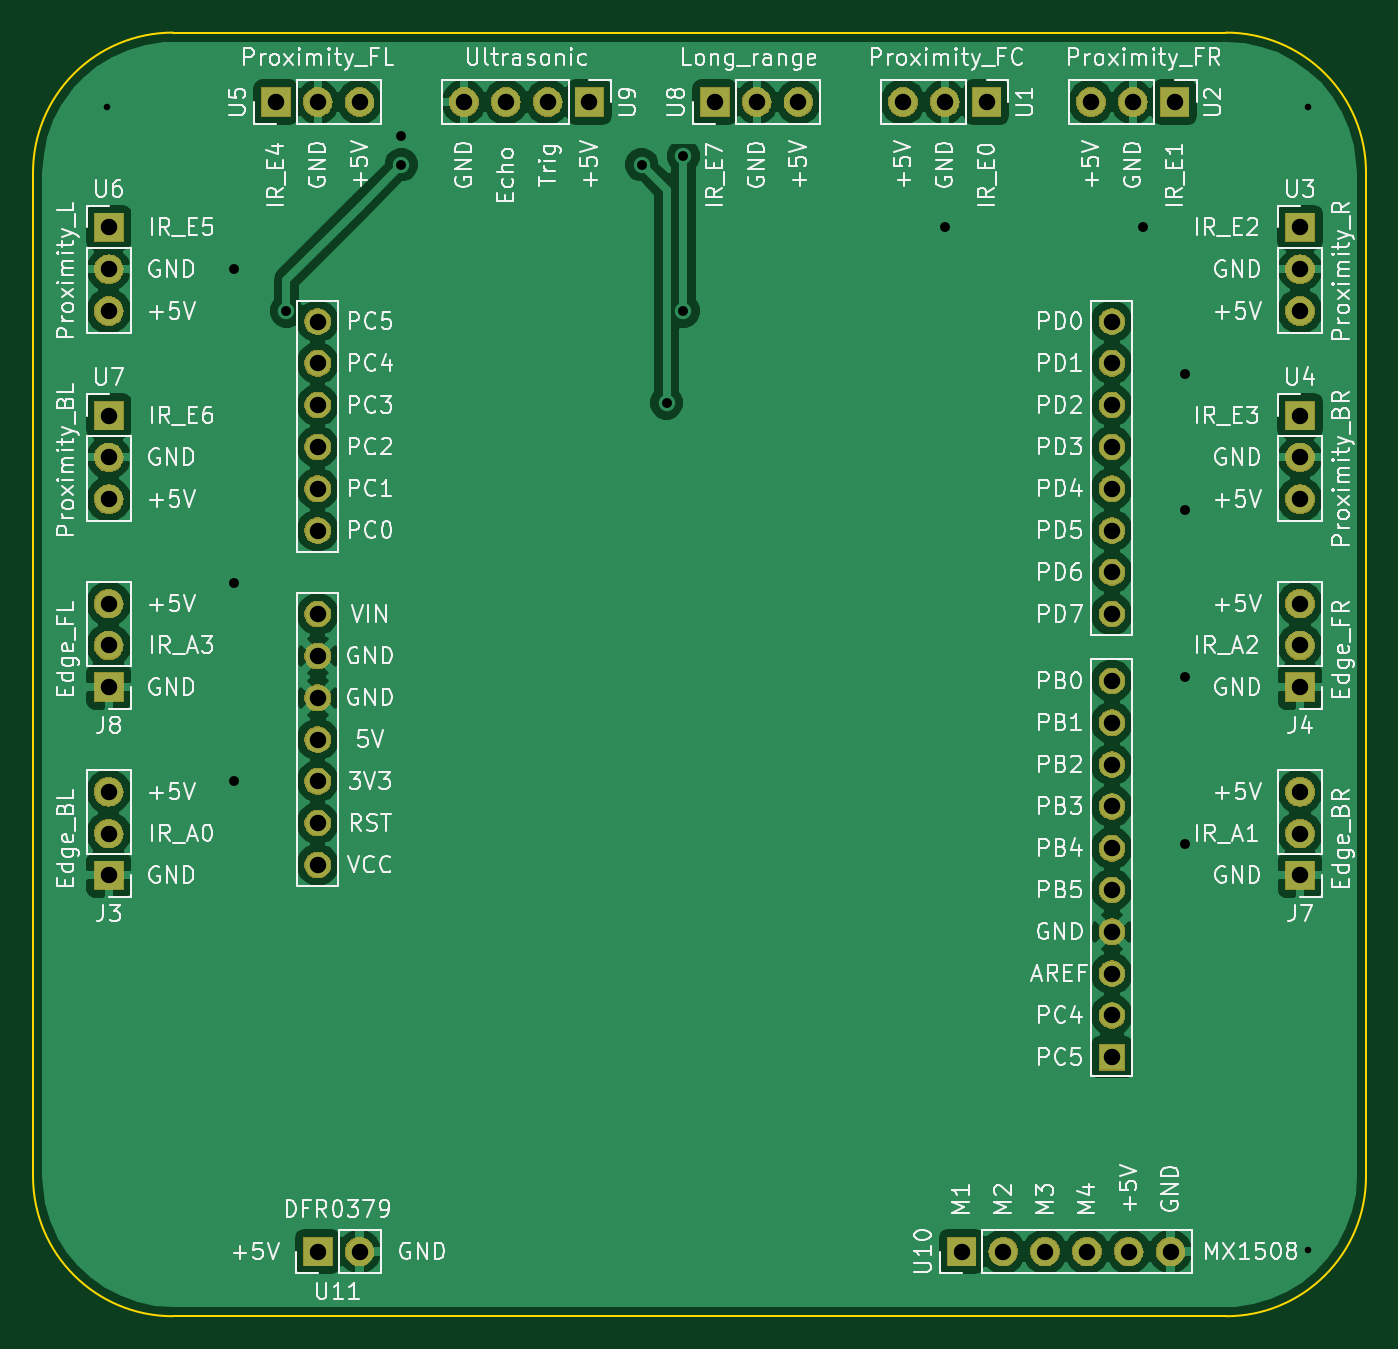
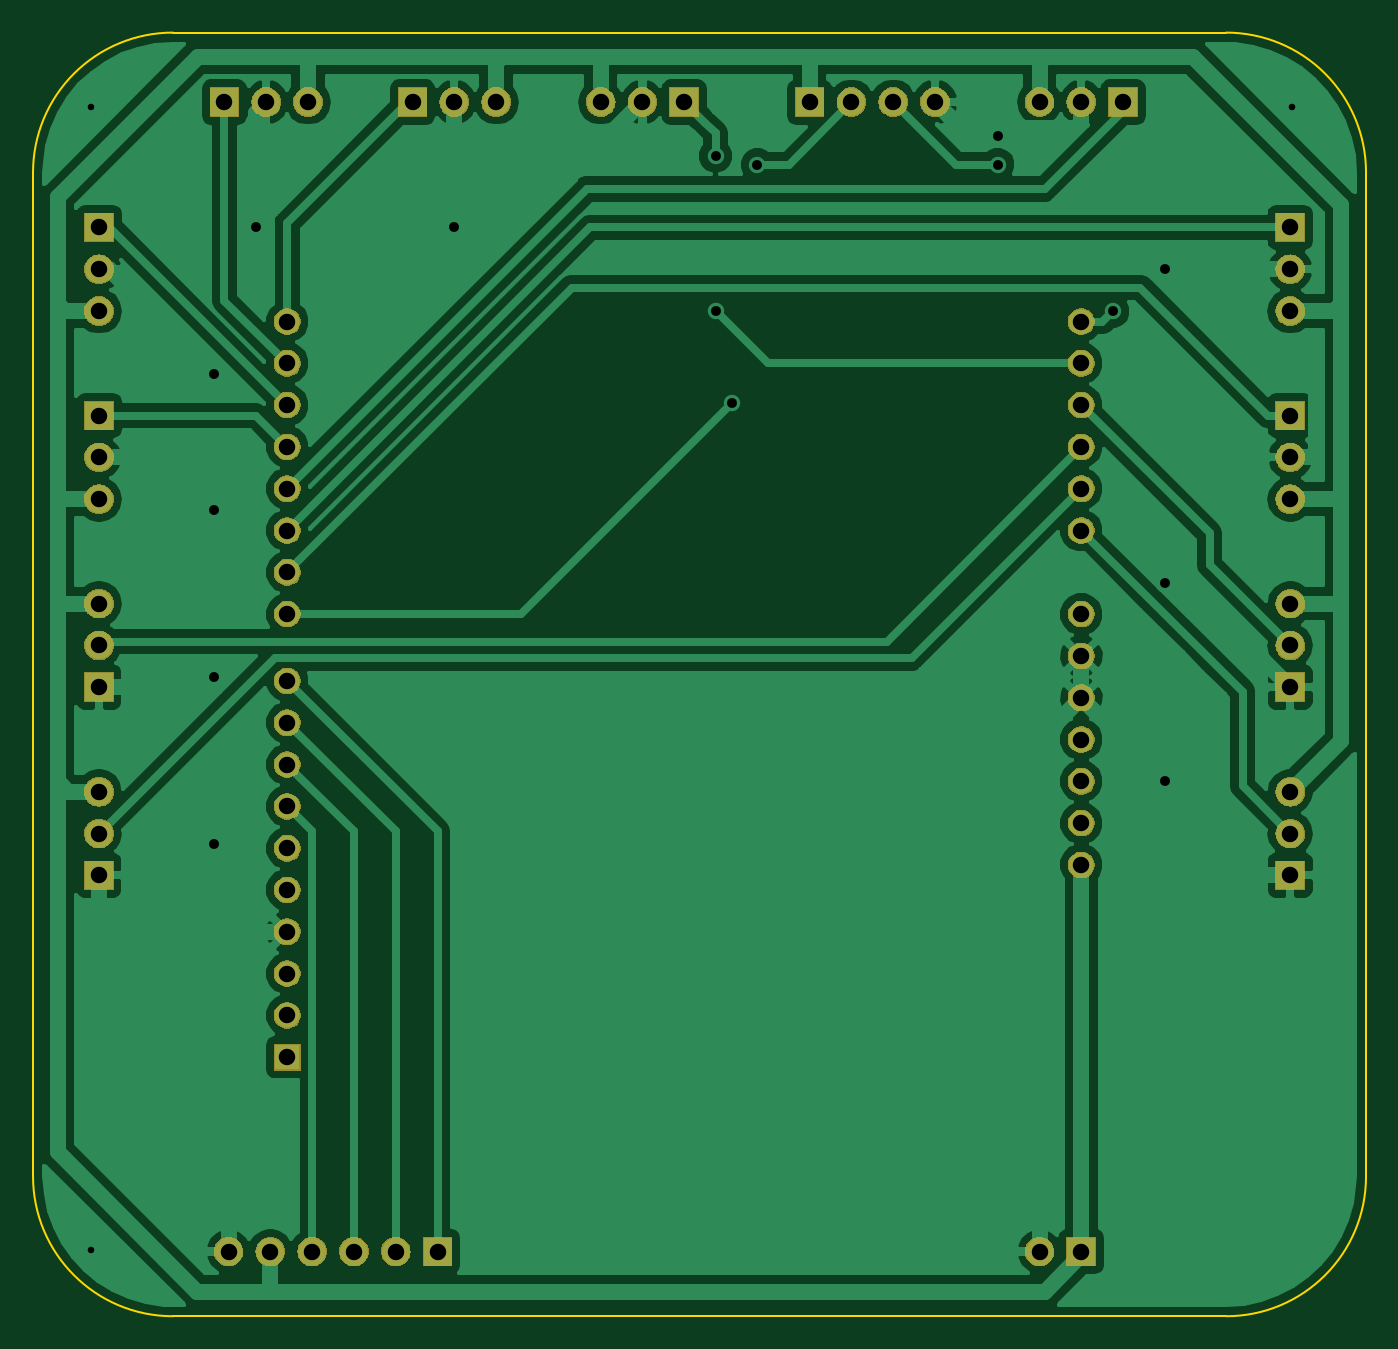
Circuit board: 9 layer files. Board 81.0 x 78.0 mm.
- bottom_copper: Jekabs_ilja_Sumo_Test_Motherboard-B.Cu.gbr (84463 bytes)
- bottom_mask: Jekabs_ilja_Sumo_Test_Motherboard-B.Mask.gbr (83996 bytes)
- bottom_silk: Jekabs_ilja_Sumo_Test_Motherboard-B.SilkS.gbr (518 bytes)
- outline: Jekabs_ilja_Sumo_Test_Motherboard-Edge.Cuts.gbr (1002 bytes)
- top_copper: Jekabs_ilja_Sumo_Test_Motherboard-F.Cu.gbr (93658 bytes)
- top_mask: Jekabs_ilja_Sumo_Test_Motherboard-F.Mask.gbr (83996 bytes)
- top_silk: Jekabs_ilja_Sumo_Test_Motherboard-F.SilkS.gbr (115431 bytes)
- drill: Jekabs_ilja_Sumo_Test_Motherboard-NPTH.drl (137 bytes)
- drill: Jekabs_ilja_Sumo_Test_Motherboard-PTH.drl (1743 bytes)

=== bottom_copper: Jekabs_ilja_Sumo_Test_Motherboard-B.Cu.gbr (84463 bytes, source omitted) ===
=== bottom_mask: Jekabs_ilja_Sumo_Test_Motherboard-B.Mask.gbr (83996 bytes, source omitted) ===
=== bottom_silk: Jekabs_ilja_Sumo_Test_Motherboard-B.SilkS.gbr ===
G04 #@! TF.GenerationSoftware,KiCad,Pcbnew,(5.0.1)-4*
G04 #@! TF.CreationDate,2021-03-19T14:51:55+02:00*
G04 #@! TF.ProjectId,Jekabs_ilja_Sumo_Test_Motherboard,4A656B6162735F696C6A615F53756D6F,rev?*
G04 #@! TF.SameCoordinates,Original*
G04 #@! TF.FileFunction,Legend,Bot*
G04 #@! TF.FilePolarity,Positive*
%FSLAX46Y46*%
G04 Gerber Fmt 4.6, Leading zero omitted, Abs format (unit mm)*
G04 Created by KiCad (PCBNEW (5.0.1)-4) date 2021.03.19. 14:51:55*
%MOMM*%
%LPD*%
G01*
G04 APERTURE LIST*
G04 APERTURE END LIST*
M02*

=== outline: Jekabs_ilja_Sumo_Test_Motherboard-Edge.Cuts.gbr ===
G04 #@! TF.GenerationSoftware,KiCad,Pcbnew,(5.0.1)-4*
G04 #@! TF.CreationDate,2021-03-19T14:51:55+02:00*
G04 #@! TF.ProjectId,Jekabs_ilja_Sumo_Test_Motherboard,4A656B6162735F696C6A615F53756D6F,rev?*
G04 #@! TF.SameCoordinates,Original*
G04 #@! TF.FileFunction,Profile,NP*
%FSLAX46Y46*%
G04 Gerber Fmt 4.6, Leading zero omitted, Abs format (unit mm)*
G04 Created by KiCad (PCBNEW (5.0.1)-4) date 2021.03.19. 14:51:55*
%MOMM*%
%LPD*%
G01*
G04 APERTURE LIST*
%ADD10C,0.100000*%
G04 APERTURE END LIST*
D10*
X171500000Y-135000000D02*
X171500000Y-74000000D01*
X99000000Y-143500000D02*
X163000000Y-143500000D01*
X90500000Y-74000000D02*
X90500000Y-135000000D01*
X163000000Y-65500000D02*
X99000000Y-65500000D01*
X90500000Y-74000000D02*
G75*
G02X99000000Y-65500000I8500000J0D01*
G01*
X99000000Y-143500000D02*
G75*
G02X90500000Y-135000000I0J8500000D01*
G01*
X171500000Y-135000000D02*
G75*
G02X163000000Y-143500000I-8500000J0D01*
G01*
X163000000Y-65500000D02*
G75*
G02X171500000Y-74000000I0J-8500000D01*
G01*
M02*

=== top_copper: Jekabs_ilja_Sumo_Test_Motherboard-F.Cu.gbr (93658 bytes, source omitted) ===
=== top_mask: Jekabs_ilja_Sumo_Test_Motherboard-F.Mask.gbr (83996 bytes, source omitted) ===
=== top_silk: Jekabs_ilja_Sumo_Test_Motherboard-F.SilkS.gbr (115431 bytes, source omitted) ===
=== drill: Jekabs_ilja_Sumo_Test_Motherboard-NPTH.drl ===
M48
;DRILL file {KiCad (5.0.1)-4} date 2021.03.19. 14:51:59
;FORMAT={-:-/ absolute / inch / decimal}
FMAT,2
INCH,TZ
%
G90
G05
M72
T0
M30

=== drill: Jekabs_ilja_Sumo_Test_Motherboard-PTH.drl ===
M48
;DRILL file {KiCad (5.0.1)-4} date 2021.03.19. 14:51:59
;FORMAT={-:-/ absolute / inch / decimal}
FMAT,2
INCH,TZ
T1C0.0157
T2C0.0236
T3C0.0394
%
G90
G05
M72
T1
X3.7402Y-2.7559
X6.6142Y-2.7559
X6.6142Y-5.4921
T2
X4.0441Y-3.1449
X4.0441Y-3.8949
X4.0441Y-4.3699
X4.1691Y-3.2449
X4.4441Y-2.8268
X4.4441Y-2.8949
X5.0191Y-2.8949
X5.0787Y-3.4646
X5.1191Y-2.874
X5.1191Y-3.2449
X5.7441Y-3.0449
X6.2191Y-3.0449
X6.3191Y-3.3949
X6.3191Y-3.7199
X6.3191Y-4.1199
X6.3191Y-4.5199
T3
X4.1441Y-2.7449
X4.2441Y-2.7449
X4.3441Y-2.7449
X4.5941Y-2.7449
X4.6941Y-2.7449
X4.7941Y-2.7449
X4.8941Y-2.7449
X3.7441Y-3.4949
X3.7441Y-3.5949
X3.7441Y-3.6949
X4.2441Y-5.4949
X4.3441Y-5.4949
X3.7441Y-4.3949
X3.7441Y-4.4949
X3.7441Y-4.5949
X6.0941Y-2.7449
X6.1941Y-2.7449
X6.2941Y-2.7449
X3.7441Y-3.9449
X3.7441Y-4.0449
X3.7441Y-4.1449
X6.5941Y-3.4949
X6.5941Y-3.5949
X6.5941Y-3.6949
X5.1941Y-2.7449
X5.2941Y-2.7449
X5.3941Y-2.7449
X4.2441Y-3.2699
X4.2441Y-3.3699
X4.2441Y-3.4699
X4.2441Y-3.5699
X4.2441Y-3.6699
X4.2441Y-3.7699
X4.2441Y-3.9699
X4.2441Y-4.0699
X4.2441Y-4.1699
X4.2441Y-4.2699
X4.2441Y-4.3699
X4.2441Y-4.4699
X4.2441Y-4.5699
X6.1441Y-3.2699
X6.1441Y-3.3699
X6.1441Y-3.4699
X6.1441Y-3.5699
X6.1441Y-3.6699
X6.1441Y-3.7699
X6.1441Y-3.8699
X6.1441Y-3.9699
X6.1441Y-4.1299
X6.1441Y-4.2299
X6.1441Y-4.3299
X6.1441Y-4.4299
X6.1441Y-4.5299
X6.1441Y-4.6299
X6.1441Y-4.7299
X6.1441Y-4.8299
X6.1441Y-4.9299
X6.1441Y-5.0299
X3.7441Y-3.0449
X3.7441Y-3.1449
X3.7441Y-3.2449
X5.7843Y-5.4949
X5.8843Y-5.4949
X5.9843Y-5.4949
X6.0843Y-5.4949
X6.1843Y-5.4949
X6.2843Y-5.4949
X5.6441Y-2.7449
X5.7441Y-2.7449
X5.8441Y-2.7449
X6.5941Y-3.9449
X6.5941Y-4.0449
X6.5941Y-4.1449
X6.5941Y-3.0449
X6.5941Y-3.1449
X6.5941Y-3.2449
X6.5941Y-4.3949
X6.5941Y-4.4949
X6.5941Y-4.5949
T0
M30

